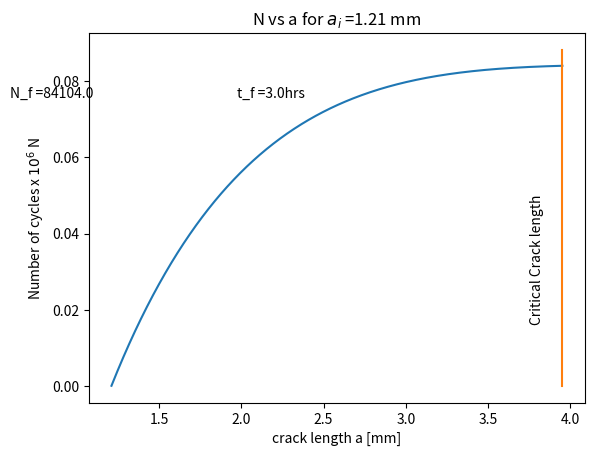
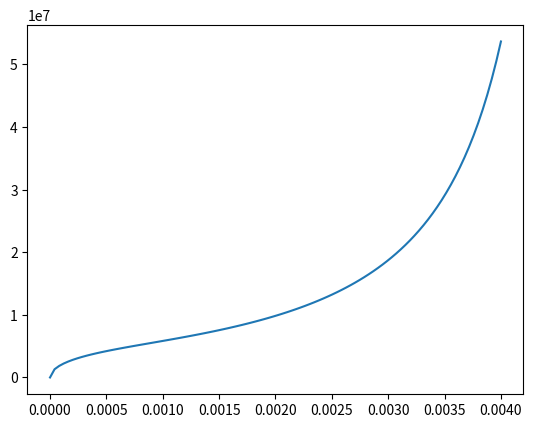

Python code for these plots, in order:
import numpy as np
import matplotlib.pyplot as plt
import scipy.optimize as opt
plt.close("all")

# Fatigue Calculation based on
# - https://mechanicalc.com/reference/stress-intensity-factor-solutions
# - http://www.faculty.fairfield.edu/wdornfeld/ME312/ToothLoads04.pdf
# - Dowling - Mechanical behaviour of materials


#  Assumptions
# 1) For calculating the Lewis bending stresses,
#    the additional stresses due to high velocity gear operation is not included
#    this is considered conservative if we want the crack to growth
# 2) Stress intensity is based on Single Edge Through crack in a plate.
#    No contribution due to axial load; bending only.
# 3) Assume the fracture toughness of the material is 20Mpa*m^0.5 - The upper bound of fracture toughness of cast irons
# 4) Assume zero to tensile loading, R=0.
# 5) Assume the motor can deliver 90% of its actual power rating of 3kW
# 6) Assume the force acting on the gear tooth is the force for single teeth engagement
# 7) Assume 10% torque losses due to long gear train
# 8) Assume the cracks will be grown to 80% of the number of cycles to reach critical Crack length (End of life).
#    More difficult to predict crack length as the crack starts growing faster


class Opperating_Conditions(object):
    def __init__(self, phi, Zr, Zs, Zp, m, Motor_speed):
        """Give motor speed in RPM"""

        self.phi = phi # The pressure angle of the planetary gearbox, specify in degrees
        self.Zs = Zs  # Number of teeth of the sun gear
        self.Zp = Zp  # Number of teeth of the planet gear
        self.Zr = Zr  # Number of teeth of ring gear
        self.m = m  # Gear module
        self.speed = 2*np.pi*Motor_speed/60  # rad/s
        self.GR = self.GR_calc() # Calculate the gear ratio of the gearbox
        self.T = self.Torque(self.speed) # Calculates the torque produced by the motor
        self.Planet_tooth_force = self.F_PS() # Calculates the force on the planet gear tooth
        self.f_fault = self.F_planet_fault() # calculate the fault frequency of the planet gear with damaged tooth

    def Torque(self,rspeed):
        ''' Motor speed in RPM, Using a 3KW motor
        https://www.motioncontroltips.com/torque-equation/'''
        #V = 220  # Motor supply voltage
        #k = 1 # Motor constant
        #R = 1000  # Motor resistance

        #T = k*(V-Motor_speed*k)/R

        #  9.5 is the maximum torque @ 3000RPM considering that the motor is rated for 3kW @ 3000RPM
        return 40 - rspeed*(40-9)/(3000)

    def F_PS(self):
        '''Calculates the force on the planet gear tooth from the sun gear if it was under single tooth contact
        https://engineering.stackexchange.com/questions/16136/calculating-load-on-planetary-gear-from-driving-torque'''
        Ti = self.T
        n_eff = 0.9
        Ti = Ti*n_eff  # Assume some losses take place in the gear train
        #F = Ti/(3*0.5*self.Zs*self.m*np.cos(np.deg2rad(self.phi)))  # For three planet gears
        F = Ti / (1* 0.5 * self.Zs * self.m * np.cos(np.deg2rad(self.phi)))  # Notice this is for one planet gear
        return F


    def GR_calc(self):
        """Gear ratio for planetary gearbox with stationary ring gear
        Parameters
        ----------


        Returns
        -------
        GR: Float
            The ratio
            """
        return 1 + self.Zr / self.Zs


    def f_p(self,f_c):
        """Frequency of rotation of planetary gears
        Parameters
        ----------
        f_c: Float
             Frequency of rotation of planet carrier


        Returns
        -------
        f_p: Float
            Frequency of rotation of planet gear
            """
        return f_c*self.Zr/self.Zp

    def GMF(self):
        """Calculates the gear mesh frequency for a given a sun gear input frequency. The gearbox is therefore running in the speed down configuration
        Parameters
        ----------
        f_s: Float
             Frequency of rotation of sun gear


        Returns
        -------
        GMF: Float
            Frequency of rotation of planet gear
            """
        f_s = self.speed/(2*np.pi)  # Shaft frequency [Hz]
        fc = f_s/self.GR
        return self.f_p(fc)*self.Zp

    def F_planet_fault(self):
        "The fault frequency of the planet gear"
        F_fault = self.GMF()/self.Zp #  Divide by the number of planet teeth for the fault frequency
        return F_fault


class Cracked_Gear_Tooth(object):
    def __init__(self,a, b, F, Pd, K1c, C, M, Y, Opper):

        self.ai = a # Initial crack length
        self.b = b  # Tooth breadth at the root, used in edge through crack calcs
        self.F = F  # Gear Face width
        self.Pd = Pd  # Diametral pitch

        self.K1c = K1c # Plane stain fracture toughness
        self.C = C # Paris law constant 1
        self.M = M # Paris law constant 1

        self.Y = Y  # Lewis form factor

        self.Opper = Opper  # Operating condition object

        self.sigma_bnd = self.Lewis_Bending_Stress() # Calculate the lewis bending stress
        self.a_c = self.Critical_Crack_Length()  # Calculate the critical crack length

        self.a_list, self.N_list = self.Paris_integration(self.ai, self.a_c)
        self.EOL = 0.8*self.N_list[-1]  #  End of life defined as 80% of the critical crack length

        self.t_EOL = self.Time_to_EOL()


    def Lewis_Bending_Stress(self):
        ''' This calculates the lewis bending stresses (Without increased stresses due to Barth Velocity Factor'''
        Wt = np.cos(self.Opper.phi)*self.Opper.Planet_tooth_force #  Tangential load
        return Wt*self.Pd/(self.F*self.Y)

    def Geometry_factor_bending(self, a):
        # See figure 8.13 in Dowling - Making use of ASTM standard for h/b = 2 bend specimen
        alpha_sec = a/self.b
        #sqrt_arg = 2*np.tan(np.pi*alpha_sec/2)/(np.pi*alpha_sec)
        #top = 0.923 + 0.199*(1 - np.sin(np.pi*alpha_sec/2))**4
        #bot = np.cos(np.pi*alpha_sec/2)
        #Yb = np.sqrt(sqrt_arg)*top/bot

        top = 1.99 - alpha_sec*(1-alpha_sec)*(2.15 - 3.93*alpha_sec + 2.7*alpha_sec**2)
        bot = np.sqrt(np.pi)*(1+2*alpha_sec)*(1-alpha_sec)**(3/2)
        Yb = top/bot
        return Yb

    def Stess_Intensity(self, a):
        Yb = self.Geometry_factor_bending(a)
        K = Yb*self.sigma_bnd*np.sqrt(np.pi*a)  # sigma_t is sigma_b, the lewis bending stress
        return K

    def Critical_Crack_Length(self):
        obj = lambda a: self.Stess_Intensity(a) - self.K1c
        sol = opt.fsolve(obj, 0.9*self.b) #Solve for the critical crack length, 0.9b is just a good starting point
        return sol[0]

    def dadN(self, a, N):
        return self.C*1e-3*(self.Stess_Intensity(a)*1e-6)**self.M  # Notice *1e-3 to work in m/cycle. Also, stress
                                                                   # stress intensity range in MPa sqrt(m)

    def dNda(self, a, N):
        '''Inverse of Paris law'''
        return 1/self.dadN(a,N)

    def Paris_integration(self,ai,af):
        """Returns the Number of cycles for a given crack length"""

        # I make use of Euler integration because it is simple. Aslo scipy.integrate.odeint give problems.

        increms = int(1e3)  # This gives a good trade off between accuracy and speed
        a_range = np.logspace(np.log10(ai), np.log10(af), increms)#  Using a non-linear time scale helps with accuracy

        N = 1
        #
        Nlist = [N]
        for i in range(len(a_range) - 1):
            delta_a = a_range[i + 1] - a_range[i]  # Calculates the length of the integration increment
            a = a_range[i]
            N = N + self.dNda(a, "dummy") * delta_a
            Nlist.append(N)
        return a_range, np.array(Nlist)

    def Time_to_EOL(self):
        "Gives the time to EOL in hours based on the fault frequency"
        t = self.EOL/self.Opper.f_fault  # Time in seconds
        t = t/3600  # Time in hours
        return t


class Plots(object):
    def __init__(self,crack_obj,opper_obj):
        self.crack_obj = crack_obj
        self.opper_obj = opper_obj


    def Plot_Brittle_Fracture(self):
        lengths = np.linspace(0, self.crack_obj.a_c*1.02*1000, 1000)

        plt.figure()
        plt.title("Brittle fracture")
        plt.plot(lengths, self.crack_obj.Stess_Intensity(lengths / 1000) / 1e6)
        plt.plot([lengths[0], lengths[-1]], [self.crack_obj.K1c / 1e6, self.crack_obj.K1c / 1e6])
        plt.xlabel("Crack Length [mm]")
        plt.ylabel("Stress intensity factor MPa m^2")
        text = "Critical crack length = " + str(np.round(self.crack_obj.a_c*1000, 2)) + " mm"
        plt.text(0.1/1000, self.crack_obj.K1c*1.1/1e6, text)

    def Plot_Torque_vs_speed(self):
        speed = np.linspace(0,3000,100)
        torque = self.opper_obj.Torque(speed)

        plt.figure()
        plt.title("Torque that motor is capable of delivering")
        plt.plot(speed, torque)
        plt.xlabel("Speed [RPM]")
        plt.ylabel("Torque [N.m]")
        plt.show()

    def Plot_N_vs_a(self):
        a_list, N_list = self.crack_obj.a_list, self.crack_obj.N_list
        plt.figure()
        plt.title("N vs a for $a_i$ =" + str(self.crack_obj.ai*1000) + " mm")
        plt.plot(a_list*1000, N_list/1000000)
        plt.plot([a_list[-1]*1000,a_list[-1]*1000],[0,N_list[-1]*1.05/1000000])
        plt.text(0.95*1000*a_list[-1],0.2*N_list[-1]/1000000, "Critical Crack length", rotation = 90 )
        plt.text(0.15*1000*a_list[-1], 0.9*N_list[-1]/1000000,"N_f =" + str(np.round(N_list[-1])))
        plt.text(0.5 * 1000 * a_list[-1], 0.9 * N_list[-1]/1000000, "t_f =" + str(np.round(self.crack_obj.t_EOL)) + "hrs")
        plt.xlabel("crack length a [mm]")
        plt.ylabel("Number of cycles x $10^6$ N")

    def Plot_RUL_vs_ai(self):
        EOls = []
        ai_range = np.linspace(0.01e-3, 2e-3, 100)
        for initial_crack_length in ai_range:
            # Operating condition parameters
            ##################
            Pressure_angle = 20
            Number_of_ring_gear_teeth = 62
            Number_of_sun_teeth = 13
            Number_of_planet_gear_teeth = 24
            Module = 2.3e-3  # [m]
            Motor_speed = 1000 # RPM
            opper = Opperating_Conditions(Pressure_angle,
                                          Number_of_ring_gear_teeth,
                                          Number_of_sun_teeth,
                                          Number_of_planet_gear_teeth,
                                          Module,
                                          Motor_speed)

            # Crack parameters
            ##################
            # initial_crack_length = 0.5e-3  # [m]
            tooth_breadth = 5e-3  # [m] From measurement at the tooth root
            tooth_width = 12e-3  # [m]
            diametral_pitch = 1 / Module  # [m]   diametral pitch = 1/module
            Plane_strain_fracture_toughness = 50e6  # [Pa*m^0.5] #6-20
            Paris_Law_C = 1.36e-7  # [(mm/cycle)/(MPa sqrt(m))^m] For martensitic steel
            Paris_Law_M = 2.25  # For martensitic steel
            Lewis_Form_Factor = 0.35  # For 20deg pressure angle, 24 teeth, stub teeth (full involute would be about 0.4)
            Opperating_Condition_object = opper

            crack = Cracked_Gear_Tooth(initial_crack_length,
                                       tooth_breadth,
                                       tooth_width,
                                       diametral_pitch,
                                       Plane_strain_fracture_toughness,
                                       Paris_Law_C,
                                       Paris_Law_M,
                                       Lewis_Form_Factor,
                                       Opperating_Condition_object)

            EOls.append(crack.t_EOL)

        plt.figure()
        plt.title("RUL vs initial crack length")
        plt.plot(ai_range * 1000, EOls)
        plt.xlabel("Initial crack length [mm]")
        plt.ylabel("Time to EOL (RUL) [hours]")
        plt.text(0,1000,"Opperating conditions for this plot is set in Plot_RUL_vs_ai function")




# Operating condition parameters
##################
Pressure_angle = 20
Number_of_ring_gear_teeth = 62
Number_of_sun_teeth = 13
Number_of_planet_gear_teeth = 24
Module = 2.3e-3 #[m] Module of 2.3mm is very uncommon. Usually 2.5. However, this is what I measured
Motor_speed  = 1000 #RPM
opper = Opperating_Conditions(Pressure_angle,
                              Number_of_ring_gear_teeth,
                              Number_of_sun_teeth,
                              Number_of_planet_gear_teeth,
                              Module,
                              Motor_speed)

# Crack parameters
##################
initial_crack_length = 1.21e-3  # [m]
tooth_breadth = 5e-3  # [m] From measurement at the tooth root
tooth_width = 12e-3  #[m]
diametral_pitch = 1/Module #[m]   diametral pitch = 1/module
Plane_strain_fracture_toughness = 50e6 #[Pa*m^0.5] #6-20 could be closer to 50-100
Paris_Law_C = 1.36e-7 # [(mm/cycle)/(MPa sqrt(m))^m] For martensitic steel from Dowling
Paris_Law_M = 2.25    # For martensitic steel
Lewis_Form_Factor = 0.35 # For 20deg pressure angle, 24 teeth, stub teeth (full involute would be about 0.4)
Opperating_Condition_object = opper

crack = Cracked_Gear_Tooth(initial_crack_length,
                           tooth_breadth,
                           tooth_width,
                           diametral_pitch,
                           Plane_strain_fracture_toughness,
                           Paris_Law_C,
                           Paris_Law_M,
                           Lewis_Form_Factor,
                           Opperating_Condition_object)


#Plots
#######################3
plt_obj = Plots(crack,opper)
#plt_obj.Plot_Brittle_Fracture()
#plt_obj.Plot_Torque_vs_speed()
plt_obj.Plot_N_vs_a()
#plt_obj.Plot_RUL_vs_ai()
#
#
# print("Input torque:", opper.T,"[Nm]")
# print("Force on gear tooth:",opper.Planet_tooth_force,"[N]")
# print("EOL", crack.t_EOL, "[hours]")

#%%%%%%%%%%%%%%%%%%%%%%%%%%%%%%%%%%%%%%%%%%%%%%%%%%%%%%%%%%%%%%%%%%%%%%%%%%%%%%%%%%%%%%%%%%%%%%%%%%%%%%%%%%%%%%%%%%%%%

crack_range = np.linspace(0,4e-3,100)

plt.figure()
plt.plot(crack_range,crack.Stess_Intensity(crack_range))


"""
# Conclusions

#1) Trade of in terms of operating condition. 
    Too low torque might lead to no crack growth (Stress intensity range below K_th). 
    Too high torque will lead to a shorter critical crack length before brittle fracture. 


initial crack length should be
16hrs : 1.21mm
24hrs : 0.89mm
32hrs : 0.66mm
"""

